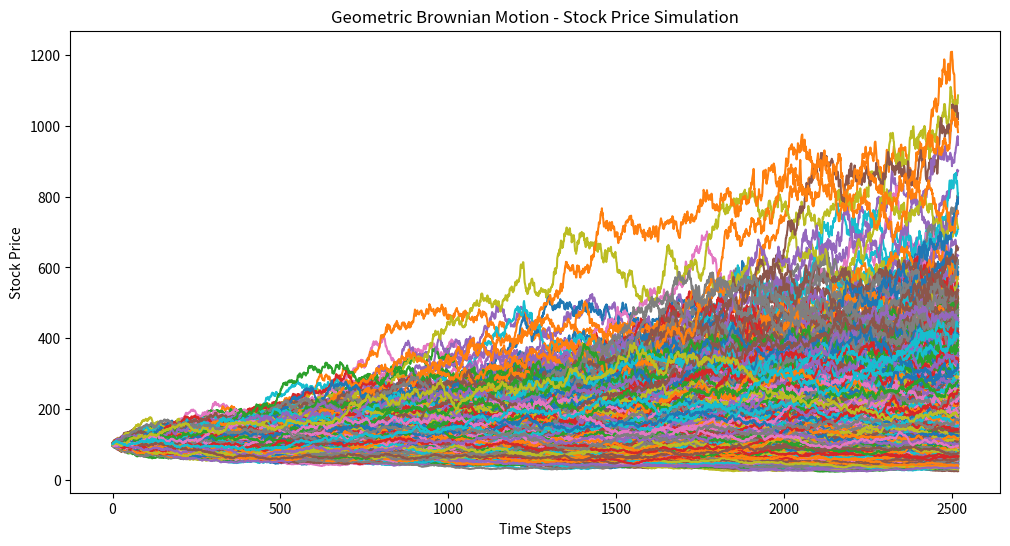
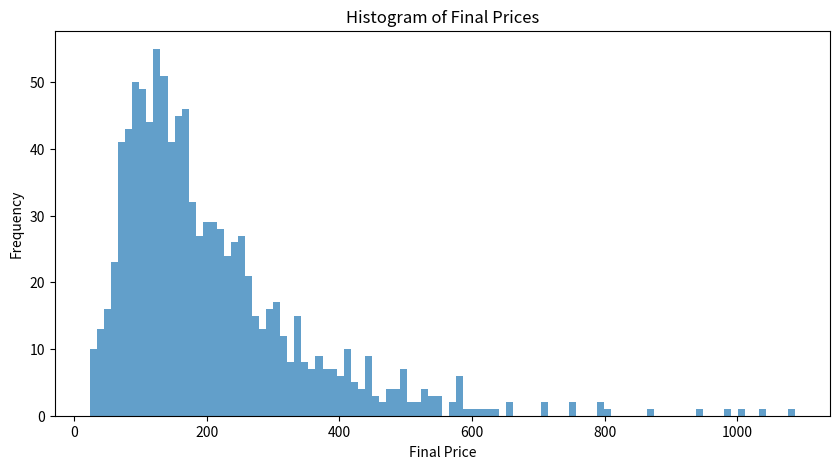

Generate these figures, in order, with matplotlib:
import numpy as np
from dataclasses import dataclass
from typing import List
from scipy import stats


@dataclass
class GBMParams:
    """Parameters for Geometric Brownian Motion simulation"""
    S0: float        # Initial stock price
    mu: float        # Expected return (drift)
    sigma: float     # Volatility
    T: float         # Years to simulate
    steps: int       # Number of time steps
    paths: int       # Number of simulation paths


class GBMStockSimulation:
    def __init__(self, parameters: GBMParams):
        self.params = parameters
    
    def random_double(self, lower_bound: float, upper_bound: float) -> float:
        """Generate random number from normal distribution"""
        if lower_bound > upper_bound:
            raise ValueError("lower_bound must be less than or equal to upper_bound")
        if lower_bound == upper_bound:
            return lower_bound
        
        # Generate from normal distribution (mean=lower_bound, std based on range)
        return np.random.normal(lower_bound, upper_bound)
    
    def gbm_stocks(self, params: GBMParams) -> List[List[float]]:
        """
        Simulate stock prices using Geometric Brownian Motion
        
        Returns:
            List of price paths, where each path is a list of prices at each time step
        """
        prices = []
        
        S0 = params.S0
        mu = params.mu
        sigma = params.sigma
        T = params.T
        steps = params.steps
        paths = params.paths
        
        dt = T / steps
        drift = (mu - 0.5 * sigma * sigma) * dt
        diffusion_coeff = sigma * np.sqrt(dt)
        
        for p in range(paths):
            path_prices = []
            s = S0
            
            for t in range(steps):
                Z = self.random_double(0.0, 1.0)
                diffusion = diffusion_coeff * Z
                s = s * np.exp(drift + diffusion)
                path_prices.append(s)
            
            prices.append(path_prices)
        
        return prices


def main():
    years = 10
    trading_days_per_year = 252
    
    params = GBMParams(
        S0=100.0,       # Initial stock price
        mu=0.07,        # Drift (expected return)
        sigma=0.2,      # Volatility
        T=years,        # Years to simulate
        steps=years * trading_days_per_year,  # Total time steps across all years
        paths=1000,     # Number of simulation paths
    )
    
    simulator = GBMStockSimulation(params)
    prices = simulator.gbm_stocks(params)
    
    # plot the results
    import matplotlib.pyplot as plt

    plt.figure(figsize=(12, 6))
    for path in prices:
        plt.plot(path)
    plt.title("Geometric Brownian Motion - Stock Price Simulation")
    plt.xlabel("Time Steps")
    plt.ylabel("Stock Price")
    #plt.savefig("gbm_stock_simulation.png")

    final_prices = [path[-1] for path in prices]

    mean_final_price = np.mean(final_prices)
    median_final_price = np.median(final_prices)
    std_final_price = np.std(final_prices)

    # plot histogram of final prices
    # also plot the summary statistics: mean, median, mode, std and poisson distribution
    plt.figure(figsize=(10, 5))
    plt.hist(final_prices, bins=100, alpha=0.7)
    plt.title("Histogram of Final Prices")
    plt.xlabel("Final Price")
    plt.ylabel("Frequency")


    print("Summary Statistics of Final Prices:")
    print(f"Mean: {mean_final_price}")
    print(f"Median: {median_final_price}")
    print(f"Standard Deviation: {std_final_price}")

if __name__ == "__main__":
    main()
